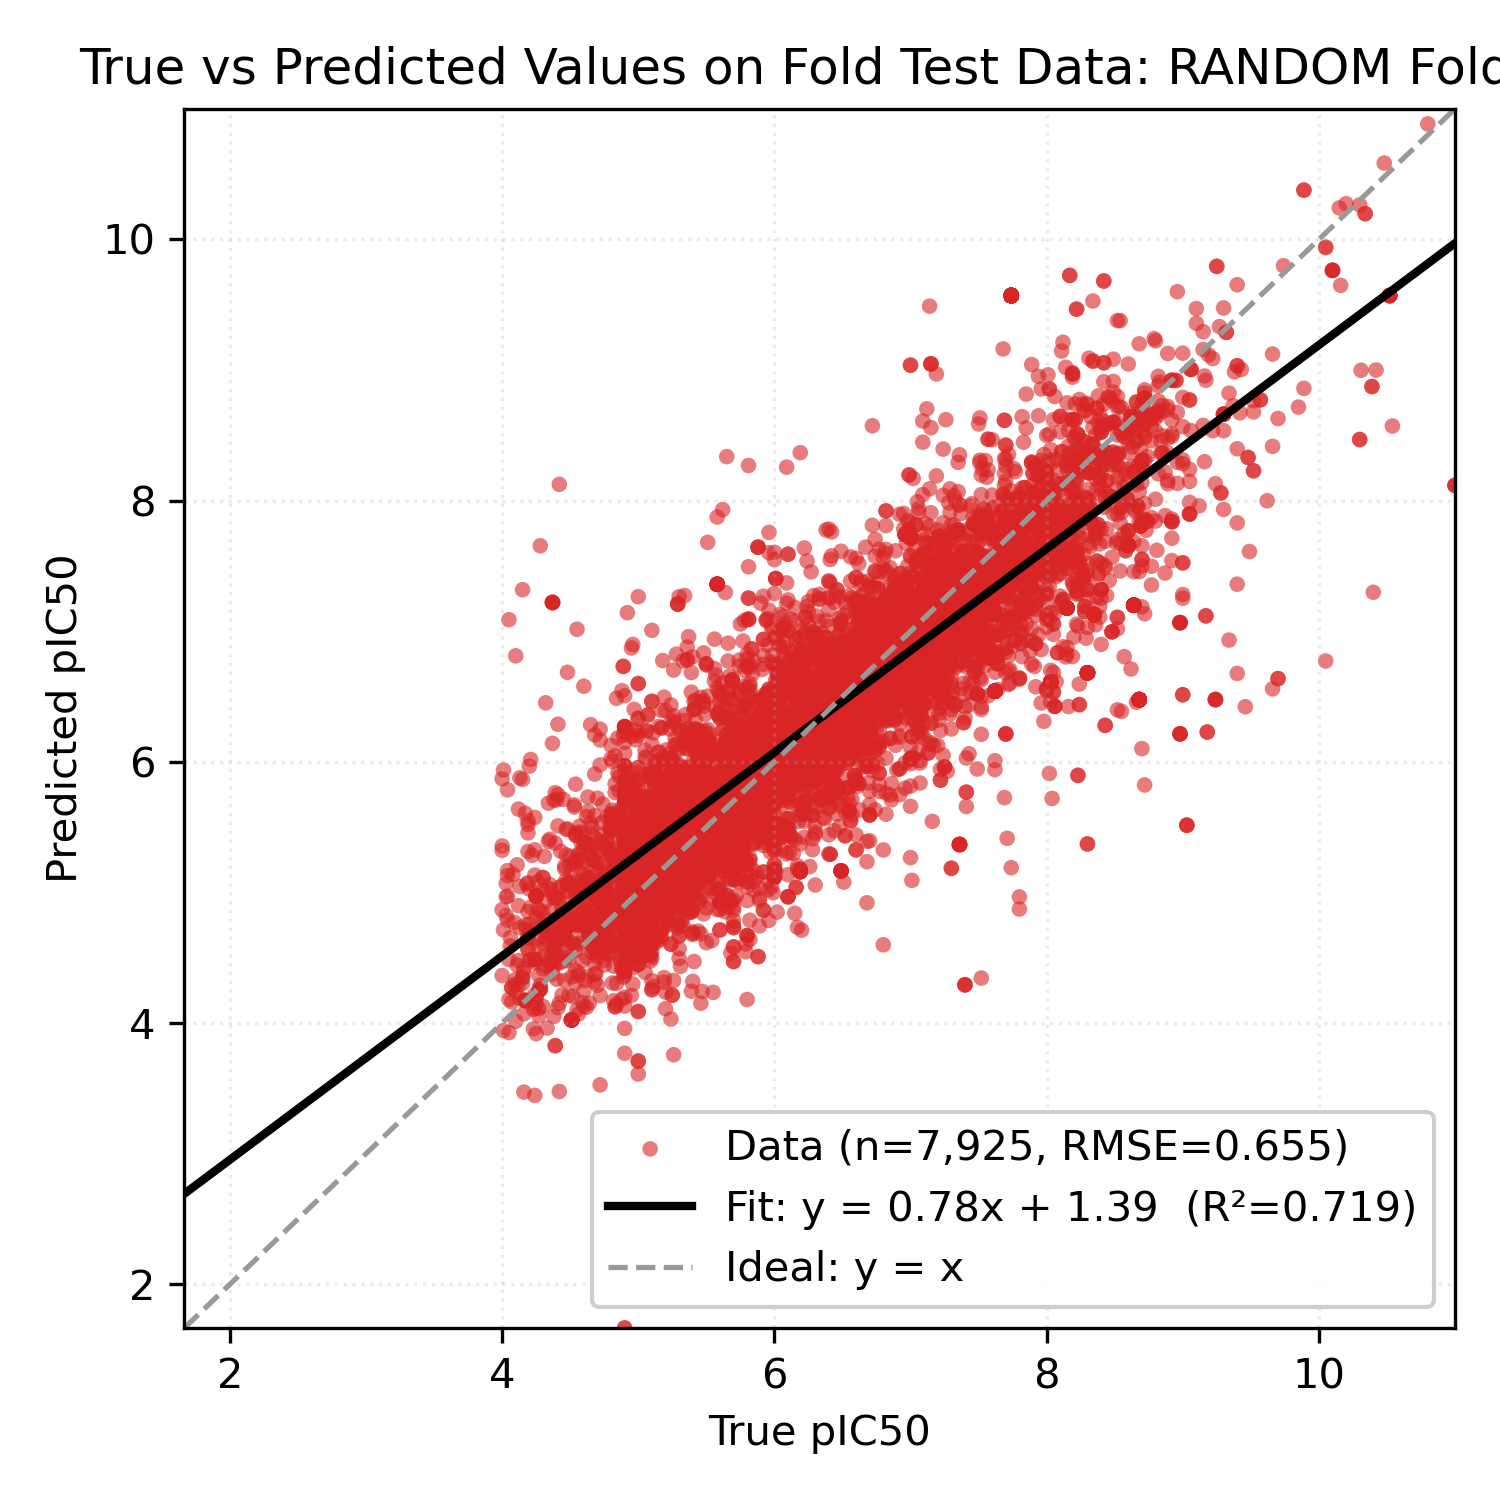

The file beside this chart, header and first rows:
Smiles, y_true, y_pred
COc1cc(/C=C2\CC/C(=C\c3ccc(OCCN4CCOCC4)c…, 5.62, 5.977
O=C(O)c1cc(O)c(O)c(O)c1, 4.17, 4.751
COc1ccc2nc(/C=C/c3ccncc3)cc(N3CCN(C)CC3)…, 6.21, 6.74
C=C(C)[C@@H]1CC[C@]2(C(=O)NCCCN3CCN(CCCN…, 9.66, 6.559
C[C@H]1[C@@H](O)O[C@@H]2O[C@@]3(C)CC[C@H…, 8.68, 6.476
BrC1=NOC(c2nnc(-c3ccccc3)o2)C1, 4.78, 4.851
Cc1cc(N2CCN(C)CC2)nc(N(CCCNc2ccnc3cc(Cl)…, 7.41, 7.239
N=C(N)NC(=O)c1nc(Cl)c(N)nc1N, 5.1, 5.011
Nc1ncc(-c2ccc(C(=O)N3CCCNCC3)cc2)nc1-c1c…, 7.99, 7.772
COc1cc(NC(C)CCCNC(=O)NNC(=O)/C=C/c2ccc(C…, 4.62, 4.927
CC[C@H]1OC(=O)[C@H](C)[C@@H](O[C@H]2C[C@…, 7.01, 6.987
CO/C=C(/C(=O)OC)[C@H](C)[C@H](/C=C/c1ccc…, 4.99, 5.846
CCCn1c2c([n+](C(C)C)c1C)C(=O)c1ccccc1C2=…, 8.4, 8.525
OC(c1cc(C(F)(F)F)nc2c(C(F)(F)F)cccc12)C1…, 7.62, 6.542
Cc1ccc(C2OOC(c3ccc(C(=O)NC4CCCCC4)cc3)OO…, 5.54, 5.516
C[C@H]1[C@H](c2ccc(CN3CCN(C)CC3)[nH]2)O[…, 8.19, 8.048
CCC(=O)N1CCN(C(=O)c2cc(-c3ccc(CN4CCOCC4)…, 5.13, 4.651
CCCOc1cccc2c(NC3CCN(CCOC)CC3)ccnc12, 5.65, 6.209
COc1ccc(C2=NCCN2)cc1-c1cc2cc(C3=NCCN3)cc…, 7.19, 8.19
COc1cc2[nH]c(C)c(-c3ccc(Oc4ccc(C(F)(F)F)…, 7.89, 8.294
COc1ccc2c(c1)cc1c3cc(C#N)ccc3nc-1n2C, 4.77, 4.529
COc1ccc(CCC(=O)NCCCNCCCCCCCCCCCCNCCCNC(=…, 7.15, 6.982
Cc1c(CN2CCC(O)(Cn3ccnc3)CC2)[nH]c2c(Cl)c…, 5.71, 5.587
Clc1cccc(-c2ccc3ncc(-c4ccncc4)n3n2)c1, 6.74, 6.878
O=C1OC(CN2CCN(c3ccccc3)CC2)CN1CCNc1ccnc2…, 7.21, 7.179
CCN(CC)CCCC(C)Nc1ccnc2cc(Cl)ccc12, 6.28, 6.853
O=c1c2cc(OCc3ccc(C(F)(F)F)cc3)ccc2[nH]c2…, 9.32, 9.289
C[N+](C)(C)CCCCCCCCCCCC[N+](C)(C)C, 6.4, 6.185
COCCc1sc[n+](CCCCCCCCCCCC[n+]2csc(CCOC)c…, 9.19, 9.116
O=C(/C(=C/c1cccc([N+](=O)[O-])c1)Oc1ccc(…, 6.89, 6.924
COc1ccc2c(c1OC)C(=O)O[C@@H]2[C@H]1c2c(cc…, 5.1, 5.226
N/C(=N\C(=O)c1nc(Cl)c(N)nc1N)NCc1ccccc1, 6.1, 4.967
C[C@H]1[C@H](c2ccc(CN3CCN(C)CC3)n2C)O[C@…, 8.19, 8.62
C=C[C@H]1CN2CC[C@H]1C[C@H]2[C@H](O)c1ccn…, 7.74, 9.57
Clc1ccc2c(N3CCNCC3)ccnc2c1, 5.79, 6.438
COC(=O)/C(C)=C/c1ccc(Oc2ccc(N/C(=N/c3ccc…, 6.15, 7.078
CC1CC1C(=O)NC1CCN(CC2(c3ccccc3)CCCCC2)CC…, 6.04, 6.057
CCN(CC)CCOc1ccc2c(=O)c3cc(Cl)ccc3[nH]c2c…, 6.52, 6.165
CCCCn1c2c([n+](CC)c1C)C(=O)c1ccccc1C2=O, 8.85, 8.365
CC(C)(C)c1ccc(S(=O)(=O)/C=C/C#N)cc1, 5.0, 6.599
O=C(c1ccnc(Nc2nc3cnc(-c4ccc(F)c(C(F)(F)F…, 5.92, 6.418
CCCCc1ccc(/C=C2\Oc3cc(OC)cc(OC)c3C2=O)cc…, 4.93, 4.88
C[n+]1cccc(C(=O)Oc2cc(Cl)ccc2Oc2ccc(Cl)c…, 5.68, 5.935
Clc1ccc(-c2ccc(CNCC3CCNCC3)o2)c(Br)c1, 6.29, 6.052
CCN(CC)c1ccc2nc3c4ccccc4/c(=N\c4ccncc4)c…, 7.96, 7.825
O=C(NO)C(Cc1ccc(F)cc1)C(=O)NCc1ccccc1, 4.44, 4.214
CCN(CC)CCCOc1ccc2c(=O)c3c(F)cc(F)cc3[nH]…, 8.11, 8.375
CCOC(=O)[C@H](Cc1ccccc1)NP(=O)(CCOCC(COC…, 5.13, 5.197
NC(N)=NCc1cccc(I)c1, 5.1, 5.198
COc1ccc2c3ccnc(C)c3n(CCNC(=O)CNc3ccnc4cc…, 7.79, 7.007
NCCn1c(NC2CCN(CCc3ccc(-c4nc(C(F)(F)F)no4…, 7.05, 6.652
COc1ccc(-c2c(C#N)[n+]([O-])c3cc(C)ccc3[n…, 5.56, 5.894
c1cc(C2CCCC3(C2)OOC2(OO3)C3CC4CC(C3)CC2C…, 7.81, 7.556
CN(C)CCNc1cc(/C=C/c2cccs2)nc2ccccc12, 7.48, 6.766
COc1cccc(CNC(=O)CCCNC(=O)[C@H](O)C(C)(C)…, 4.66, 5.032
CN(C)c1ccc(C(=O)N(CC(=O)NC2CCCCC2)Cc2ccc…, 7.82, 7.552
C[C@@H]1CC[C@H]2[C@H](CCCc3ccccc3)C(=O)O…, 7.98, 7.686
O=C(COc1ccc(C(=O)/C=C/c2ccccc2)cc1)NCCNc…, 6.08, 7.056
COC1=CC(=O)c2c(O)c3c(c(O)c2C1=O)C[C@@](C…, 5.33, 5.05
CN(C)c1cccc2c(S(=O)(=O)NCCCCCNC(=O)CCCNC…, 4.42, 5.039
... 7,865 more rows
